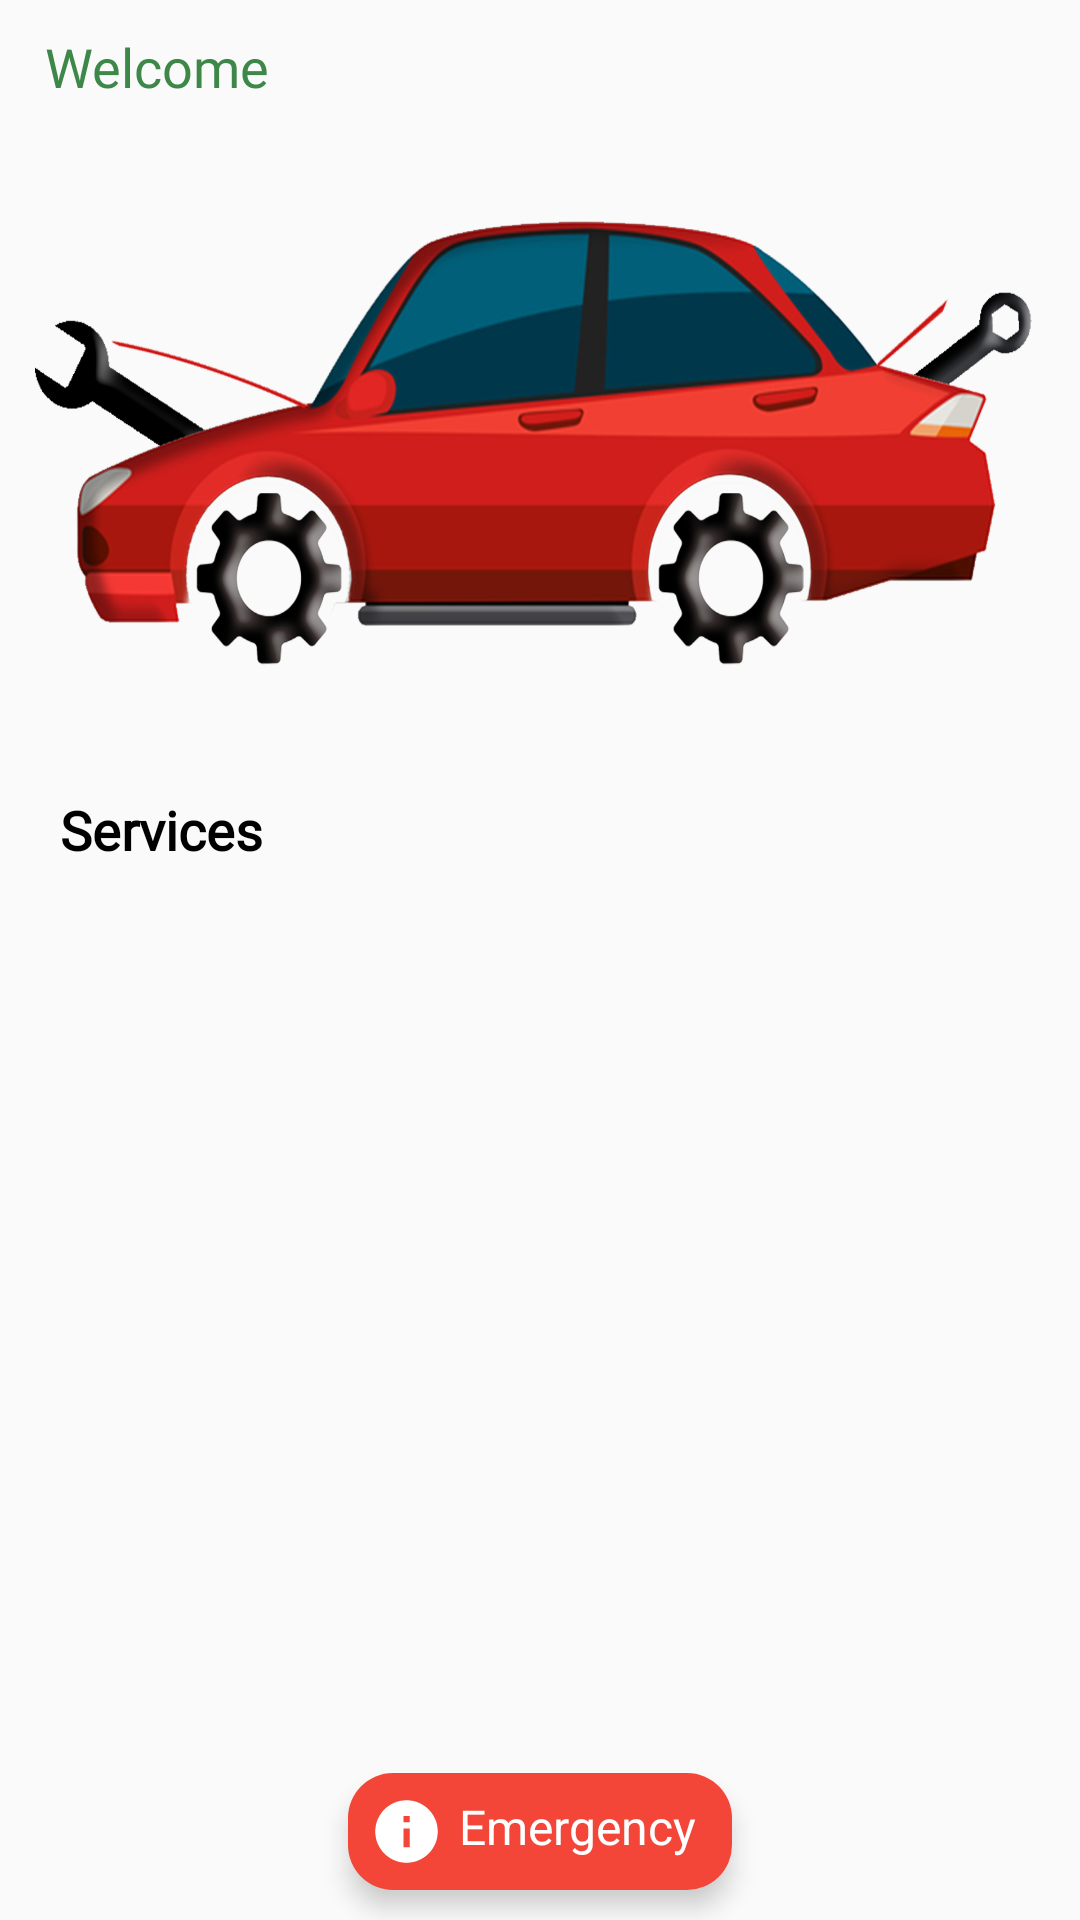

Android layout source for this screen:
<!-- AndroidManifest.xml: application theme Theme.AppCompat.Light.NoActionBar -->
<!-- res/layout/fragment_home.xml -->
<?xml version="1.0" encoding="utf-8"?>
<RelativeLayout xmlns:android="http://schemas.android.com/apk/res/android"
    android:layout_width="match_parent" android:layout_height="match_parent">
    <TextView
        android:layout_marginLeft="15dp"
        android:id="@+id/name"
        android:layout_width="wrap_content"
        android:layout_height="wrap_content"
        android:layout_marginTop="10dp"
        android:text="Welcome"
        android:fontFamily="@font/monsterrat_regular"
        android:textSize="18sp"
        android:textColor="@color/colorPrimaryDark"/>


    <ImageView
        android:background="@drawable/logo_pocket"
        android:layout_marginTop="20dp"
        android:layout_below="@id/name"
        android:id="@+id/logo"
        android:layout_width="match_parent"
        android:layout_height="180dp"/>

    <androidx.recyclerview.widget.RecyclerView
        android:id="@+id/banner"
        android:layout_marginVertical="10dp"
        android:layout_marginHorizontal="20dp"
        android:layout_below="@id/logo"
        android:background="@color/green_bg"
        android:layout_width="match_parent"
        android:layout_height="wrap_content"/>

    <TextView
        android:layout_below="@id/banner"
        android:id="@+id/txt"
        android:layout_width="wrap_content"
        android:layout_height="wrap_content"
        android:text="Services"
        android:fontFamily="@font/monsterrat_regular"
        android:textColor="@color/black"
        android:textSize="18sp"
        android:textStyle="bold"
        android:layout_marginVertical="10dp"
        android:layout_marginHorizontal="20dp"/>

    <androidx.recyclerview.widget.RecyclerView
        android:layout_below="@id/txt"
        android:layout_width="match_parent"
        android:layout_height="wrap_content"
        android:background="@color/green_bg"
        android:id="@+id/recCategory"
        android:layout_marginHorizontal="20dp"/>

    <RelativeLayout
        android:id="@+id/emergencyLay"
        android:elevation="5dp"
        android:padding="7dp"
        android:layout_width="wrap_content"
        android:layout_alignParentBottom="true"
        android:background="@drawable/rounded_rectangle_red_no_border"
        android:layout_height="wrap_content"
        android:layout_marginBottom="10dp"
        android:layout_centerHorizontal="true">
        <LinearLayout
            android:layout_width="wrap_content"
            android:layout_height="wrap_content"
            android:orientation="horizontal"
            android:layout_centerInParent="true">

            <ImageView
                android:layout_width="25dp"
                android:layout_height="25dp"
                android:background="@drawable/ic_info" android:layout_toLeftOf="@id/emer"
                />

            <TextView
                android:layout_marginHorizontal="5dp"
                android:id="@+id/emer"
                android:textColor="@color/white"
                android:layout_width="wrap_content"
                android:layout_height="wrap_content"
                android:text="Emergency"
                android:textSize="16sp"/>
        </LinearLayout>
    </RelativeLayout>

</RelativeLayout>
<!-- resources referenced by this layout -->
<resources>
  <color name="black">#000</color>
  <color name="colorPrimaryDark">#3D8749</color>
  <color name="green_bg">#DCEDC8</color>
  <color name="white">#fff</color>
  <!-- drawable ic_info (drawable-anydpi) -->
  <vector xmlns:android="http://schemas.android.com/apk/res/android"
      android:width="24dp"
      android:height="24dp"
      android:viewportWidth="24"
      android:viewportHeight="24"
      android:tint="@color/white">
  
    <group>
      <path
          android:fillColor="@android:color/white"
          android:pathData="M12,2C6.48,2 2,6.48 2,12s4.48,10 10,10 10,-4.48 10,-10S17.52,2 12,2zM13,17h-2v-6h2v6zM13,9h-2L11,7h2v2z"/>
    </group>
  </vector>
  <!-- drawable logo_pocket: png bitmap (drawable, 478494 bytes) -->
  <!-- drawable rounded_rectangle_red_no_border (drawable-xhdpi) -->
  <shape xmlns:android="http://schemas.android.com/apk/res/android"
      android:shape="rectangle">
  
      <solid
          android:color="@color/red"/>
  
      <corners
          android:radius="15dp"/>
  </shape>
  <color name="red">#f34638</color>
</resources>
